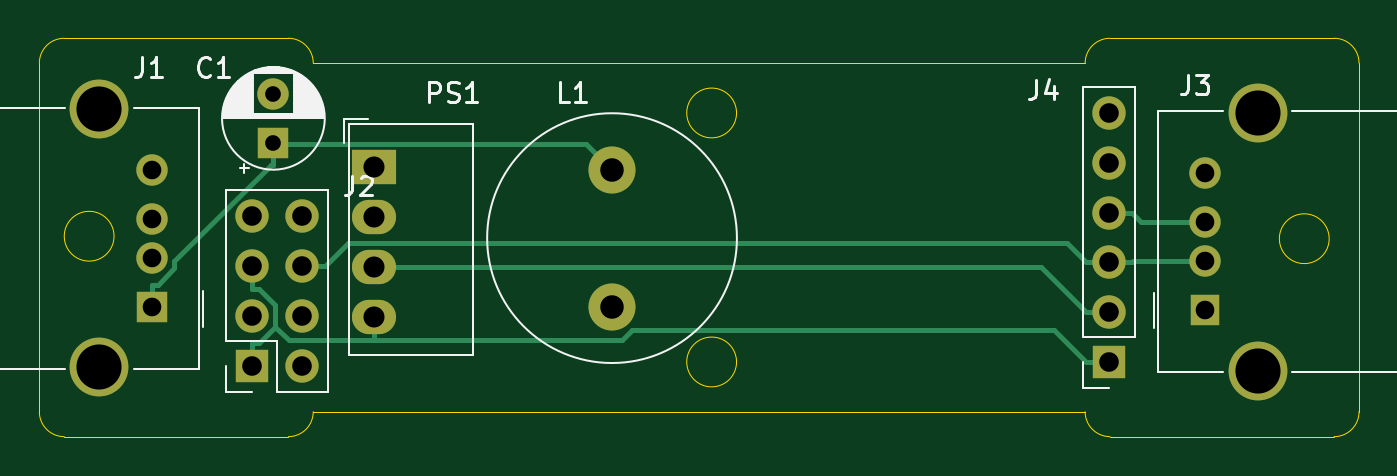
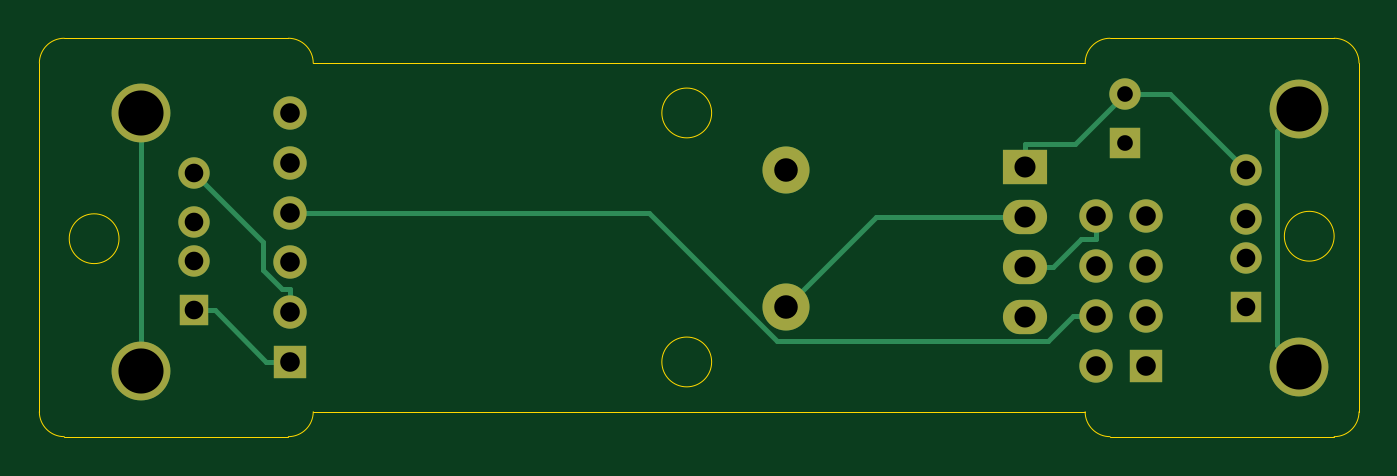
Circuit board: 10 layer files. Board 67.3 x 20.3 mm.
- bottom_copper: smart-temp-allinone-B_Cu.gbr (4532 bytes)
- bottom_mask: smart-temp-allinone-B_Mask.gbr (1727 bytes)
- paste: smart-temp-allinone-B_Paste.gbr (472 bytes)
- bottom_silk: smart-temp-allinone-B_SilkS.gbr (473 bytes)
- outline: smart-temp-allinone-Edge_Cuts.gbr (1792 bytes)
- top_copper: smart-temp-allinone-F_Cu.gbr (5074 bytes)
- top_mask: smart-temp-allinone-F_Mask.gbr (1727 bytes)
- paste: smart-temp-allinone-F_Paste.gbr (472 bytes)
- top_silk: smart-temp-allinone-F_SilkS.gbr (11660 bytes)
- drill: smart-temp-allinone.drl (842 bytes)

=== bottom_copper: smart-temp-allinone-B_Cu.gbr ===
%TF.GenerationSoftware,KiCad,Pcbnew,(5.1.12)-1*%
%TF.CreationDate,2022-10-21T23:10:11+02:00*%
%TF.ProjectId,smart-temp-allinone,736d6172-742d-4746-956d-702d616c6c69,rev?*%
%TF.SameCoordinates,Original*%
%TF.FileFunction,Copper,L2,Bot*%
%TF.FilePolarity,Positive*%
%FSLAX46Y46*%
G04 Gerber Fmt 4.6, Leading zero omitted, Abs format (unit mm)*
G04 Created by KiCad (PCBNEW (5.1.12)-1) date 2022-10-21 23:10:11*
%MOMM*%
%LPD*%
G01*
G04 APERTURE LIST*
%TA.AperFunction,ComponentPad*%
%ADD10O,1.700000X1.700000*%
%TD*%
%TA.AperFunction,ComponentPad*%
%ADD11R,1.700000X1.700000*%
%TD*%
%TA.AperFunction,ComponentPad*%
%ADD12C,2.400000*%
%TD*%
%TA.AperFunction,ComponentPad*%
%ADD13R,1.600000X1.600000*%
%TD*%
%TA.AperFunction,ComponentPad*%
%ADD14C,1.600000*%
%TD*%
%TA.AperFunction,ComponentPad*%
%ADD15O,2.250000X1.750000*%
%TD*%
%TA.AperFunction,ComponentPad*%
%ADD16R,2.250000X1.750000*%
%TD*%
%TA.AperFunction,ComponentPad*%
%ADD17C,3.000000*%
%TD*%
%TA.AperFunction,ComponentPad*%
%ADD18R,1.500000X1.600000*%
%TD*%
%TA.AperFunction,Conductor*%
%ADD19C,0.250000*%
%TD*%
G04 APERTURE END LIST*
D10*
%TO.P,J4,6*%
%TO.N,Net-(J4-Pad6)*%
X128206000Y-80010000D03*
%TO.P,J4,5*%
%TO.N,Net-(J4-Pad5)*%
X128206000Y-82550000D03*
%TO.P,J4,4*%
%TO.N,Net-(J2-Pad4)*%
X128206000Y-85090000D03*
%TO.P,J4,3*%
%TO.N,Net-(J2-Pad6)*%
X128206000Y-87630000D03*
%TO.P,J4,2*%
%TO.N,GND2*%
X128206000Y-90170000D03*
D11*
%TO.P,J4,1*%
%TO.N,+3V3*%
X128206000Y-92710000D03*
%TD*%
D12*
%TO.P,L1,1*%
%TO.N,+5V*%
X102870000Y-82894000D03*
%TO.P,L1,2*%
%TO.N,Net-(L1-Pad2)*%
X102870000Y-89894000D03*
%TD*%
D13*
%TO.P,C1,1*%
%TO.N,+5V*%
X85598000Y-81534000D03*
D14*
%TO.P,C1,2*%
%TO.N,GND*%
X85598000Y-79034000D03*
%TD*%
D15*
%TO.P,PS1,4*%
%TO.N,+3V3*%
X90707700Y-90406500D03*
%TO.P,PS1,3*%
%TO.N,GND2*%
X90707700Y-87866500D03*
%TO.P,PS1,2*%
%TO.N,Net-(L1-Pad2)*%
X90707700Y-85326500D03*
D16*
%TO.P,PS1,1*%
%TO.N,GND*%
X90707700Y-82786500D03*
%TD*%
D11*
%TO.P,J2,1*%
%TO.N,+3V3*%
X84518500Y-92900500D03*
D10*
%TO.P,J2,2*%
%TO.N,Net-(J2-Pad2)*%
X87058500Y-92900500D03*
%TO.P,J2,3*%
%TO.N,Net-(J2-Pad3)*%
X84518500Y-90360500D03*
%TO.P,J2,4*%
%TO.N,Net-(J2-Pad4)*%
X87058500Y-90360500D03*
%TO.P,J2,5*%
%TO.N,+3V3*%
X84518500Y-87820500D03*
%TO.P,J2,6*%
%TO.N,Net-(J2-Pad6)*%
X87058500Y-87820500D03*
%TO.P,J2,7*%
%TO.N,Net-(J2-Pad7)*%
X84518500Y-85280500D03*
%TO.P,J2,8*%
%TO.N,GND2*%
X87058500Y-85280500D03*
%TD*%
D13*
%TO.P,J1,1*%
%TO.N,+5V*%
X79418000Y-89894000D03*
D14*
%TO.P,J1,2*%
%TO.N,Net-(J1-Pad2)*%
X79418000Y-87394000D03*
%TO.P,J1,3*%
%TO.N,Net-(J1-Pad3)*%
X79418000Y-85394000D03*
%TO.P,J1,4*%
%TO.N,GND*%
X79418000Y-82894000D03*
D17*
%TO.P,J1,5*%
%TO.N,Net-(J1-Pad5)*%
X76708000Y-92964000D03*
X76708000Y-79824000D03*
%TD*%
D14*
%TO.P,J3,4*%
%TO.N,GND2*%
X133096000Y-83080000D03*
%TO.P,J3,3*%
%TO.N,Net-(J2-Pad4)*%
X133096000Y-85580000D03*
%TO.P,J3,2*%
%TO.N,Net-(J2-Pad6)*%
X133096000Y-87580000D03*
D18*
%TO.P,J3,1*%
%TO.N,+3V3*%
X133096000Y-90080000D03*
D17*
%TO.P,J3,5*%
%TO.N,Net-(J3-Pad5)*%
X135806000Y-80010000D03*
X135806000Y-93150000D03*
%TD*%
D19*
%TO.N,GND*%
X90707700Y-82786500D02*
X90707700Y-81586400D01*
X90707700Y-81586400D02*
X88150400Y-81586400D01*
X88150400Y-81586400D02*
X85598000Y-79034000D01*
X79418000Y-82894000D02*
X83278000Y-79034000D01*
X83278000Y-79034000D02*
X85598000Y-79034000D01*
%TO.N,Net-(J1-Pad5)*%
X76708000Y-79824000D02*
X77830700Y-80946700D01*
X77830700Y-80946700D02*
X77830700Y-91841300D01*
X77830700Y-91841300D02*
X76708000Y-92964000D01*
%TO.N,Net-(J2-Pad4)*%
X87058500Y-90360500D02*
X88233600Y-90360500D01*
X128206000Y-85090000D02*
X109882600Y-85090000D01*
X109882600Y-85090000D02*
X103332600Y-91640000D01*
X103332600Y-91640000D02*
X89513100Y-91640000D01*
X89513100Y-91640000D02*
X88233600Y-90360500D01*
%TO.N,GND2*%
X87058500Y-85280500D02*
X87058500Y-86455600D01*
X90707700Y-87866500D02*
X89257600Y-87866500D01*
X89257600Y-87866500D02*
X87846700Y-86455600D01*
X87846700Y-86455600D02*
X87058500Y-86455600D01*
X128206000Y-90170000D02*
X128206000Y-88994900D01*
X133096000Y-83080000D02*
X129570800Y-86605200D01*
X129570800Y-86605200D02*
X129570800Y-87995300D01*
X129570800Y-87995300D02*
X128571200Y-88994900D01*
X128571200Y-88994900D02*
X128206000Y-88994900D01*
%TO.N,Net-(J3-Pad5)*%
X135806000Y-93150000D02*
X135806000Y-80010000D01*
%TO.N,Net-(L1-Pad2)*%
X90707700Y-85326500D02*
X98302500Y-85326500D01*
X98302500Y-85326500D02*
X102870000Y-89894000D01*
%TO.N,+3V3*%
X133096000Y-90080000D02*
X132020900Y-90080000D01*
X132020900Y-90080000D02*
X129390900Y-92710000D01*
X129390900Y-92710000D02*
X128206000Y-92710000D01*
%TD*%
M02*

=== bottom_mask: smart-temp-allinone-B_Mask.gbr ===
%TF.GenerationSoftware,KiCad,Pcbnew,(5.1.12)-1*%
%TF.CreationDate,2022-10-21T23:10:11+02:00*%
%TF.ProjectId,smart-temp-allinone,736d6172-742d-4746-956d-702d616c6c69,rev?*%
%TF.SameCoordinates,Original*%
%TF.FileFunction,Soldermask,Bot*%
%TF.FilePolarity,Negative*%
%FSLAX46Y46*%
G04 Gerber Fmt 4.6, Leading zero omitted, Abs format (unit mm)*
G04 Created by KiCad (PCBNEW (5.1.12)-1) date 2022-10-21 23:10:11*
%MOMM*%
%LPD*%
G01*
G04 APERTURE LIST*
%ADD10O,1.700000X1.700000*%
%ADD11R,1.700000X1.700000*%
%ADD12C,2.400000*%
%ADD13R,1.600000X1.600000*%
%ADD14C,1.600000*%
%ADD15O,2.250000X1.750000*%
%ADD16R,2.250000X1.750000*%
%ADD17C,3.000000*%
%ADD18R,1.500000X1.600000*%
G04 APERTURE END LIST*
D10*
%TO.C,J4*%
X128206000Y-80010000D03*
X128206000Y-82550000D03*
X128206000Y-85090000D03*
X128206000Y-87630000D03*
X128206000Y-90170000D03*
D11*
X128206000Y-92710000D03*
%TD*%
D12*
%TO.C,L1*%
X102870000Y-82894000D03*
X102870000Y-89894000D03*
%TD*%
D13*
%TO.C,C1*%
X85598000Y-81534000D03*
D14*
X85598000Y-79034000D03*
%TD*%
D15*
%TO.C,PS1*%
X90707700Y-90406500D03*
X90707700Y-87866500D03*
X90707700Y-85326500D03*
D16*
X90707700Y-82786500D03*
%TD*%
D11*
%TO.C,J2*%
X84518500Y-92900500D03*
D10*
X87058500Y-92900500D03*
X84518500Y-90360500D03*
X87058500Y-90360500D03*
X84518500Y-87820500D03*
X87058500Y-87820500D03*
X84518500Y-85280500D03*
X87058500Y-85280500D03*
%TD*%
D13*
%TO.C,J1*%
X79418000Y-89894000D03*
D14*
X79418000Y-87394000D03*
X79418000Y-85394000D03*
X79418000Y-82894000D03*
D17*
X76708000Y-92964000D03*
X76708000Y-79824000D03*
%TD*%
D14*
%TO.C,J3*%
X133096000Y-83080000D03*
X133096000Y-85580000D03*
X133096000Y-87580000D03*
D18*
X133096000Y-90080000D03*
D17*
X135806000Y-80010000D03*
X135806000Y-93150000D03*
%TD*%
M02*

=== paste: smart-temp-allinone-B_Paste.gbr ===
%TF.GenerationSoftware,KiCad,Pcbnew,(5.1.12)-1*%
%TF.CreationDate,2022-10-21T23:10:11+02:00*%
%TF.ProjectId,smart-temp-allinone,736d6172-742d-4746-956d-702d616c6c69,rev?*%
%TF.SameCoordinates,Original*%
%TF.FileFunction,Paste,Bot*%
%TF.FilePolarity,Positive*%
%FSLAX46Y46*%
G04 Gerber Fmt 4.6, Leading zero omitted, Abs format (unit mm)*
G04 Created by KiCad (PCBNEW (5.1.12)-1) date 2022-10-21 23:10:11*
%MOMM*%
%LPD*%
G01*
G04 APERTURE LIST*
G04 APERTURE END LIST*
M02*

=== bottom_silk: smart-temp-allinone-B_SilkS.gbr ===
%TF.GenerationSoftware,KiCad,Pcbnew,(5.1.12)-1*%
%TF.CreationDate,2022-10-21T23:10:11+02:00*%
%TF.ProjectId,smart-temp-allinone,736d6172-742d-4746-956d-702d616c6c69,rev?*%
%TF.SameCoordinates,Original*%
%TF.FileFunction,Legend,Bot*%
%TF.FilePolarity,Positive*%
%FSLAX46Y46*%
G04 Gerber Fmt 4.6, Leading zero omitted, Abs format (unit mm)*
G04 Created by KiCad (PCBNEW (5.1.12)-1) date 2022-10-21 23:10:11*
%MOMM*%
%LPD*%
G01*
G04 APERTURE LIST*
G04 APERTURE END LIST*
M02*

=== outline: smart-temp-allinone-Edge_Cuts.gbr ===
%TF.GenerationSoftware,KiCad,Pcbnew,(5.1.12)-1*%
%TF.CreationDate,2022-10-21T23:10:11+02:00*%
%TF.ProjectId,smart-temp-allinone,736d6172-742d-4746-956d-702d616c6c69,rev?*%
%TF.SameCoordinates,Original*%
%TF.FileFunction,Profile,NP*%
%FSLAX46Y46*%
G04 Gerber Fmt 4.6, Leading zero omitted, Abs format (unit mm)*
G04 Created by KiCad (PCBNEW (5.1.12)-1) date 2022-10-21 23:10:11*
%MOMM*%
%LPD*%
G01*
G04 APERTURE LIST*
%TA.AperFunction,Profile*%
%ADD10C,0.050000*%
%TD*%
G04 APERTURE END LIST*
D10*
X77470000Y-86296500D02*
G75*
G03*
X77470000Y-86296500I-1270000J0D01*
G01*
X139446000Y-86423500D02*
G75*
G03*
X139446000Y-86423500I-1270000J0D01*
G01*
X87630000Y-95250000D02*
G75*
G02*
X86360000Y-96520000I-1270000J0D01*
G01*
X73660000Y-77470000D02*
G75*
G02*
X74930000Y-76200000I1270000J0D01*
G01*
X86360000Y-76200000D02*
G75*
G02*
X87630000Y-77470000I0J-1270000D01*
G01*
X127000000Y-77470000D02*
G75*
G02*
X128270000Y-76200000I1270000J0D01*
G01*
X139700000Y-76200000D02*
G75*
G02*
X140970000Y-77470000I0J-1270000D01*
G01*
X140970000Y-95250000D02*
G75*
G02*
X139700000Y-96520000I-1270000J0D01*
G01*
X128270000Y-96520000D02*
G75*
G02*
X127000000Y-95250000I0J1270000D01*
G01*
X74930000Y-96520000D02*
G75*
G02*
X73660000Y-95250000I0J1270000D01*
G01*
X109220000Y-92710000D02*
G75*
G03*
X109220000Y-92710000I-1270000J0D01*
G01*
X109220000Y-80010000D02*
G75*
G03*
X109220000Y-80010000I-1270000J0D01*
G01*
X139700000Y-76200000D02*
X128270000Y-76200000D01*
X128270000Y-96520000D02*
X139700000Y-96520000D01*
X87630000Y-95250000D02*
X127000000Y-95250000D01*
X74930000Y-96520000D02*
X86360000Y-96520000D01*
X74930000Y-76200000D02*
X86360000Y-76200000D01*
X73660000Y-95250000D02*
X73660000Y-77470000D01*
X140970000Y-77470000D02*
X140970000Y-95250000D01*
X87630000Y-77470000D02*
X127000000Y-77470000D01*
M02*

=== top_copper: smart-temp-allinone-F_Cu.gbr ===
%TF.GenerationSoftware,KiCad,Pcbnew,(5.1.12)-1*%
%TF.CreationDate,2022-10-21T23:10:11+02:00*%
%TF.ProjectId,smart-temp-allinone,736d6172-742d-4746-956d-702d616c6c69,rev?*%
%TF.SameCoordinates,Original*%
%TF.FileFunction,Copper,L1,Top*%
%TF.FilePolarity,Positive*%
%FSLAX46Y46*%
G04 Gerber Fmt 4.6, Leading zero omitted, Abs format (unit mm)*
G04 Created by KiCad (PCBNEW (5.1.12)-1) date 2022-10-21 23:10:11*
%MOMM*%
%LPD*%
G01*
G04 APERTURE LIST*
%TA.AperFunction,ComponentPad*%
%ADD10O,1.700000X1.700000*%
%TD*%
%TA.AperFunction,ComponentPad*%
%ADD11R,1.700000X1.700000*%
%TD*%
%TA.AperFunction,ComponentPad*%
%ADD12C,2.400000*%
%TD*%
%TA.AperFunction,ComponentPad*%
%ADD13R,1.600000X1.600000*%
%TD*%
%TA.AperFunction,ComponentPad*%
%ADD14C,1.600000*%
%TD*%
%TA.AperFunction,ComponentPad*%
%ADD15O,2.250000X1.750000*%
%TD*%
%TA.AperFunction,ComponentPad*%
%ADD16R,2.250000X1.750000*%
%TD*%
%TA.AperFunction,ComponentPad*%
%ADD17C,3.000000*%
%TD*%
%TA.AperFunction,ComponentPad*%
%ADD18R,1.500000X1.600000*%
%TD*%
%TA.AperFunction,Conductor*%
%ADD19C,0.250000*%
%TD*%
G04 APERTURE END LIST*
D10*
%TO.P,J4,6*%
%TO.N,Net-(J4-Pad6)*%
X128206000Y-80010000D03*
%TO.P,J4,5*%
%TO.N,Net-(J4-Pad5)*%
X128206000Y-82550000D03*
%TO.P,J4,4*%
%TO.N,Net-(J2-Pad4)*%
X128206000Y-85090000D03*
%TO.P,J4,3*%
%TO.N,Net-(J2-Pad6)*%
X128206000Y-87630000D03*
%TO.P,J4,2*%
%TO.N,GND2*%
X128206000Y-90170000D03*
D11*
%TO.P,J4,1*%
%TO.N,+3V3*%
X128206000Y-92710000D03*
%TD*%
D12*
%TO.P,L1,1*%
%TO.N,+5V*%
X102870000Y-82894000D03*
%TO.P,L1,2*%
%TO.N,Net-(L1-Pad2)*%
X102870000Y-89894000D03*
%TD*%
D13*
%TO.P,C1,1*%
%TO.N,+5V*%
X85598000Y-81534000D03*
D14*
%TO.P,C1,2*%
%TO.N,GND*%
X85598000Y-79034000D03*
%TD*%
D15*
%TO.P,PS1,4*%
%TO.N,+3V3*%
X90707700Y-90406500D03*
%TO.P,PS1,3*%
%TO.N,GND2*%
X90707700Y-87866500D03*
%TO.P,PS1,2*%
%TO.N,Net-(L1-Pad2)*%
X90707700Y-85326500D03*
D16*
%TO.P,PS1,1*%
%TO.N,GND*%
X90707700Y-82786500D03*
%TD*%
D11*
%TO.P,J2,1*%
%TO.N,+3V3*%
X84518500Y-92900500D03*
D10*
%TO.P,J2,2*%
%TO.N,Net-(J2-Pad2)*%
X87058500Y-92900500D03*
%TO.P,J2,3*%
%TO.N,Net-(J2-Pad3)*%
X84518500Y-90360500D03*
%TO.P,J2,4*%
%TO.N,Net-(J2-Pad4)*%
X87058500Y-90360500D03*
%TO.P,J2,5*%
%TO.N,+3V3*%
X84518500Y-87820500D03*
%TO.P,J2,6*%
%TO.N,Net-(J2-Pad6)*%
X87058500Y-87820500D03*
%TO.P,J2,7*%
%TO.N,Net-(J2-Pad7)*%
X84518500Y-85280500D03*
%TO.P,J2,8*%
%TO.N,GND2*%
X87058500Y-85280500D03*
%TD*%
D13*
%TO.P,J1,1*%
%TO.N,+5V*%
X79418000Y-89894000D03*
D14*
%TO.P,J1,2*%
%TO.N,Net-(J1-Pad2)*%
X79418000Y-87394000D03*
%TO.P,J1,3*%
%TO.N,Net-(J1-Pad3)*%
X79418000Y-85394000D03*
%TO.P,J1,4*%
%TO.N,GND*%
X79418000Y-82894000D03*
D17*
%TO.P,J1,5*%
%TO.N,Net-(J1-Pad5)*%
X76708000Y-92964000D03*
X76708000Y-79824000D03*
%TD*%
D14*
%TO.P,J3,4*%
%TO.N,GND2*%
X133096000Y-83080000D03*
%TO.P,J3,3*%
%TO.N,Net-(J2-Pad4)*%
X133096000Y-85580000D03*
%TO.P,J3,2*%
%TO.N,Net-(J2-Pad6)*%
X133096000Y-87580000D03*
D18*
%TO.P,J3,1*%
%TO.N,+3V3*%
X133096000Y-90080000D03*
D17*
%TO.P,J3,5*%
%TO.N,Net-(J3-Pad5)*%
X135806000Y-80010000D03*
X135806000Y-93150000D03*
%TD*%
D19*
%TO.N,Net-(J2-Pad4)*%
X128206000Y-85090000D02*
X129381100Y-85090000D01*
X133096000Y-85580000D02*
X129871100Y-85580000D01*
X129871100Y-85580000D02*
X129381100Y-85090000D01*
%TO.N,Net-(J2-Pad6)*%
X128206000Y-87630000D02*
X127030900Y-87630000D01*
X87058500Y-87820500D02*
X88233600Y-87820500D01*
X88233600Y-87820500D02*
X89392900Y-86661200D01*
X89392900Y-86661200D02*
X126062100Y-86661200D01*
X126062100Y-86661200D02*
X127030900Y-87630000D01*
X128206000Y-87630000D02*
X129381100Y-87630000D01*
X133096000Y-87580000D02*
X129431100Y-87580000D01*
X129431100Y-87580000D02*
X129381100Y-87630000D01*
%TO.N,GND2*%
X128206000Y-90170000D02*
X127030900Y-90170000D01*
X90707700Y-87866500D02*
X124727400Y-87866500D01*
X124727400Y-87866500D02*
X127030900Y-90170000D01*
%TO.N,+5V*%
X85598000Y-82235300D02*
X86247000Y-81586300D01*
X86247000Y-81586300D02*
X101562300Y-81586300D01*
X101562300Y-81586300D02*
X102870000Y-82894000D01*
X85598000Y-82235300D02*
X85598000Y-82659100D01*
X85598000Y-81534000D02*
X85598000Y-82235300D01*
X79418000Y-89894000D02*
X79418000Y-88768900D01*
X79418000Y-88768900D02*
X79699400Y-88768900D01*
X79699400Y-88768900D02*
X80543100Y-87925200D01*
X80543100Y-87925200D02*
X80543100Y-87573400D01*
X80543100Y-87573400D02*
X85457400Y-82659100D01*
X85457400Y-82659100D02*
X85598000Y-82659100D01*
%TO.N,+3V3*%
X85693600Y-90917600D02*
X84885800Y-91725400D01*
X84885800Y-91725400D02*
X84518500Y-91725400D01*
X84518500Y-88995600D02*
X84885700Y-88995600D01*
X84885700Y-88995600D02*
X85693600Y-89803500D01*
X85693600Y-89803500D02*
X85693600Y-90917600D01*
X85693600Y-90917600D02*
X86382600Y-91606600D01*
X86382600Y-91606600D02*
X90707700Y-91606600D01*
X84518500Y-92900500D02*
X84518500Y-91725400D01*
X84518500Y-87820500D02*
X84518500Y-88995600D01*
X90707700Y-90406500D02*
X90707700Y-91606600D01*
X128206000Y-92710000D02*
X127030900Y-92710000D01*
X127030900Y-92710000D02*
X125398000Y-91077100D01*
X125398000Y-91077100D02*
X103895500Y-91077100D01*
X103895500Y-91077100D02*
X103366000Y-91606600D01*
X103366000Y-91606600D02*
X90707700Y-91606600D01*
%TD*%
M02*

=== top_mask: smart-temp-allinone-F_Mask.gbr ===
%TF.GenerationSoftware,KiCad,Pcbnew,(5.1.12)-1*%
%TF.CreationDate,2022-10-21T23:10:11+02:00*%
%TF.ProjectId,smart-temp-allinone,736d6172-742d-4746-956d-702d616c6c69,rev?*%
%TF.SameCoordinates,Original*%
%TF.FileFunction,Soldermask,Top*%
%TF.FilePolarity,Negative*%
%FSLAX46Y46*%
G04 Gerber Fmt 4.6, Leading zero omitted, Abs format (unit mm)*
G04 Created by KiCad (PCBNEW (5.1.12)-1) date 2022-10-21 23:10:11*
%MOMM*%
%LPD*%
G01*
G04 APERTURE LIST*
%ADD10O,1.700000X1.700000*%
%ADD11R,1.700000X1.700000*%
%ADD12C,2.400000*%
%ADD13R,1.600000X1.600000*%
%ADD14C,1.600000*%
%ADD15O,2.250000X1.750000*%
%ADD16R,2.250000X1.750000*%
%ADD17C,3.000000*%
%ADD18R,1.500000X1.600000*%
G04 APERTURE END LIST*
D10*
%TO.C,J4*%
X128206000Y-80010000D03*
X128206000Y-82550000D03*
X128206000Y-85090000D03*
X128206000Y-87630000D03*
X128206000Y-90170000D03*
D11*
X128206000Y-92710000D03*
%TD*%
D12*
%TO.C,L1*%
X102870000Y-82894000D03*
X102870000Y-89894000D03*
%TD*%
D13*
%TO.C,C1*%
X85598000Y-81534000D03*
D14*
X85598000Y-79034000D03*
%TD*%
D15*
%TO.C,PS1*%
X90707700Y-90406500D03*
X90707700Y-87866500D03*
X90707700Y-85326500D03*
D16*
X90707700Y-82786500D03*
%TD*%
D11*
%TO.C,J2*%
X84518500Y-92900500D03*
D10*
X87058500Y-92900500D03*
X84518500Y-90360500D03*
X87058500Y-90360500D03*
X84518500Y-87820500D03*
X87058500Y-87820500D03*
X84518500Y-85280500D03*
X87058500Y-85280500D03*
%TD*%
D13*
%TO.C,J1*%
X79418000Y-89894000D03*
D14*
X79418000Y-87394000D03*
X79418000Y-85394000D03*
X79418000Y-82894000D03*
D17*
X76708000Y-92964000D03*
X76708000Y-79824000D03*
%TD*%
D14*
%TO.C,J3*%
X133096000Y-83080000D03*
X133096000Y-85580000D03*
X133096000Y-87580000D03*
D18*
X133096000Y-90080000D03*
D17*
X135806000Y-80010000D03*
X135806000Y-93150000D03*
%TD*%
M02*

=== paste: smart-temp-allinone-F_Paste.gbr ===
%TF.GenerationSoftware,KiCad,Pcbnew,(5.1.12)-1*%
%TF.CreationDate,2022-10-21T23:10:11+02:00*%
%TF.ProjectId,smart-temp-allinone,736d6172-742d-4746-956d-702d616c6c69,rev?*%
%TF.SameCoordinates,Original*%
%TF.FileFunction,Paste,Top*%
%TF.FilePolarity,Positive*%
%FSLAX46Y46*%
G04 Gerber Fmt 4.6, Leading zero omitted, Abs format (unit mm)*
G04 Created by KiCad (PCBNEW (5.1.12)-1) date 2022-10-21 23:10:11*
%MOMM*%
%LPD*%
G01*
G04 APERTURE LIST*
G04 APERTURE END LIST*
M02*

=== top_silk: smart-temp-allinone-F_SilkS.gbr (11660 bytes, source omitted) ===
=== drill: smart-temp-allinone.drl ===
M48
; DRILL file {KiCad (5.1.12)-1} date 10/21/22 23:09:38
; FORMAT={-:-/ absolute / metric / decimal}
; #@! TF.CreationDate,2022-10-21T23:09:38+02:00
; #@! TF.GenerationSoftware,Kicad,Pcbnew,(5.1.12)-1
FMAT,2
METRIC
T1C0.800
T2C0.950
T3C1.000
T4C1.075
T5C1.200
T6C2.300
%
G90
G05
T1
X85.598Y-79.034
X85.598Y-81.534
T2
X79.418Y-82.894
X79.418Y-85.394
X79.418Y-87.394
X79.418Y-89.894
X133.096Y-83.08
X133.096Y-85.58
X133.096Y-87.58
X133.096Y-90.08
T3
X84.519Y-85.28
X84.519Y-87.82
X84.519Y-90.361
X84.519Y-92.9
X87.058Y-85.28
X87.058Y-87.82
X87.058Y-90.361
X87.058Y-92.9
X128.206Y-80.01
X128.206Y-82.55
X128.206Y-85.09
X128.206Y-87.63
X128.206Y-90.17
X128.206Y-92.71
T4
X90.708Y-82.786
X90.708Y-85.326
X90.708Y-87.867
X90.708Y-90.406
T5
X102.87Y-82.894
X102.87Y-89.894
T6
X76.708Y-79.824
X76.708Y-92.964
X135.806Y-80.01
X135.806Y-93.15
T0
M30

